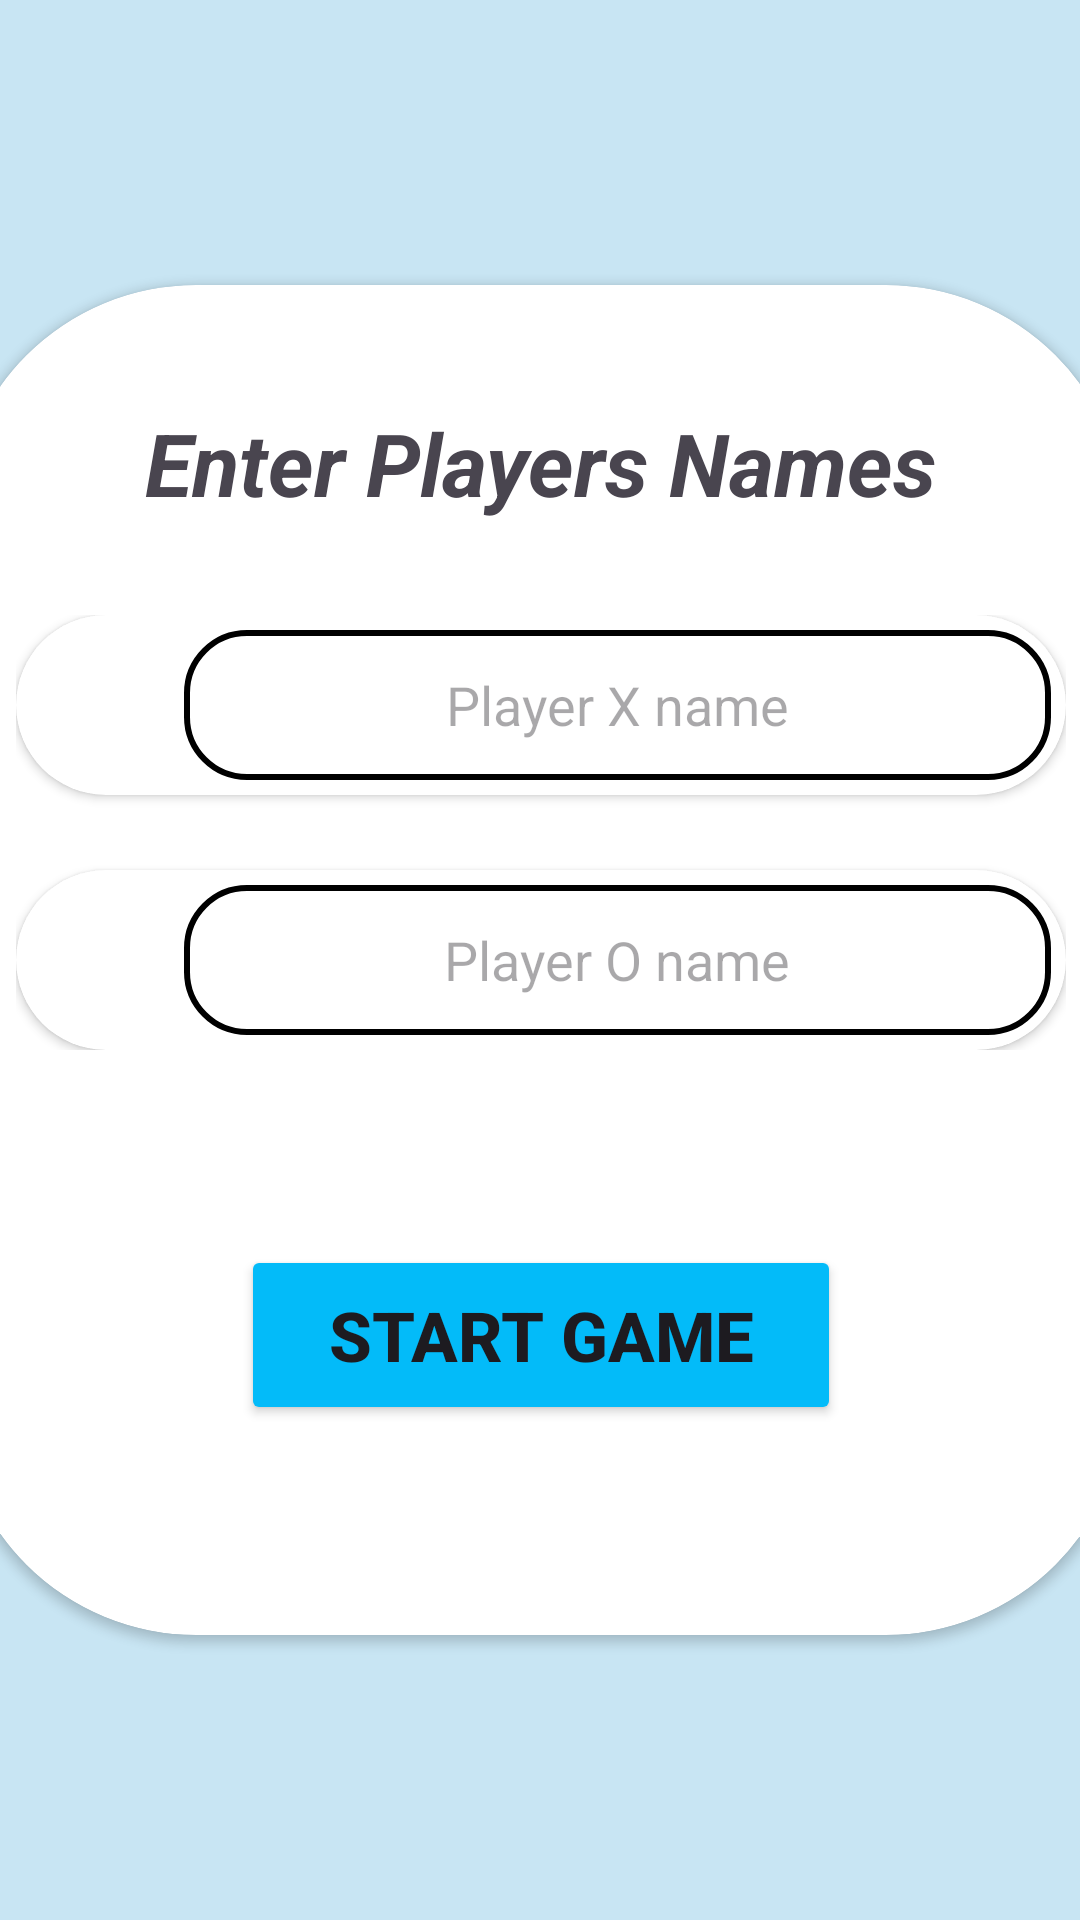

Here is an Android app screen rendered from its layout file. Give the layout XML and the strings, colors and styles it references.
<!-- AndroidManifest.xml: application theme Theme.TicTacToe -->
<!-- res/layout/activity_add_player.xml -->
<?xml version="1.0" encoding="utf-8"?>
<androidx.constraintlayout.widget.ConstraintLayout xmlns:android="http://schemas.android.com/apk/res/android"
    xmlns:app="http://schemas.android.com/apk/res-auto"
    xmlns:tools="http://schemas.android.com/tools"
    android:layout_width="match_parent"
    android:layout_height="match_parent"
    android:background="@color/background_color"
    tools:context=".AddPlayer">

    <androidx.cardview.widget.CardView
        android:layout_width="390dp"
        android:layout_height="450dp"
        app:cardCornerRadius="80dp"
        app:layout_constraintBottom_toBottomOf="parent"
        app:layout_constraintEnd_toEndOf="parent"
        app:layout_constraintHorizontal_bias="0.5"
        app:layout_constraintStart_toStartOf="parent"
        app:layout_constraintTop_toTopOf="parent"
        app:layout_constraintVertical_bias="0.5" >

        <TextView
            android:id="@+id/tv_choose_player"
            android:layout_width="wrap_content"
            android:layout_height="wrap_content"
            android:text="@string/enter_players_names"
            android:textSize="29sp"
            android:layout_gravity="center_horizontal"
            android:textStyle="bold|italic"
            android:layout_marginTop="40dp"
            app:layout_constraintBottom_toBottomOf="parent"
            app:layout_constraintEnd_toEndOf="parent"
            app:layout_constraintHorizontal_bias="0.495"
            app:layout_constraintStart_toStartOf="parent"
            app:layout_constraintTop_toTopOf="parent"
            app:layout_constraintVertical_bias="0.31" />

        <LinearLayout
            android:layout_width="match_parent"
            android:layout_height="wrap_content"
            android:orientation="vertical"
            android:padding="20dp"
            android:layout_marginTop="90dp"
            app:layout_constraintBottom_toBottomOf="parent"
            app:layout_constraintStart_toStartOf="parent"
            app:layout_constraintTop_toTopOf="parent">

            <androidx.cardview.widget.CardView
                android:layout_width="match_parent"
                android:layout_height="wrap_content"
                app:cardCornerRadius="30dp"
                android:background="@drawable/rounded_rectangle">

                <LinearLayout
                    android:layout_width="match_parent"
                    android:layout_height="match_parent"
                    android:orientation="horizontal"
                    android:padding="5dp">

                    <ImageView
                        android:layout_width="30dp"
                        android:layout_height="30dp"
                        android:layout_marginTop="9dp"
                        android:layout_marginStart="9dp"
                        android:src="@drawable/img_x" />

                    <EditText
                        android:id="@+id/et_player_x_name"
                        android:layout_width="match_parent"
                        android:layout_height="50dp"
                        android:layout_marginStart="12dp"
                        android:hint="@string/player_x_name"
                        android:gravity="center"
                        android:background="@drawable/rounded_rectangle"/>
                </LinearLayout>
            </androidx.cardview.widget.CardView>

            <androidx.cardview.widget.CardView
                android:layout_width="match_parent"
                android:layout_height="wrap_content"
                android:layout_marginTop="25dp"
                app:cardCornerRadius="30dp"
                app:layout_constraintBottom_toBottomOf="parent"

                >

                <LinearLayout
                    android:layout_width="match_parent"
                    android:layout_height="match_parent"
                    android:orientation="horizontal"
                    android:padding="5dp">

                    <ImageView
                        android:layout_width="30dp"
                        android:layout_height="30dp"
                        android:layout_marginTop="9dp"
                        android:layout_marginStart="9dp"
                        android:src="@drawable/img_o" />

                    <EditText
                        android:id="@+id/et_player_o_name"                        android:layout_width="match_parent"
                        android:layout_height="50dp"
                        android:layout_marginStart="12dp"
                        android:hint="@string/player_o_name"
                        android:gravity="center"
                        android:background="@drawable/rounded_rectangle"/>
                </LinearLayout>
            </androidx.cardview.widget.CardView>

        </LinearLayout>

        <Button
            android:id="@+id/btn_start_game"
            android:layout_width="200dp"
            android:layout_height="60dp"
            android:text="@string/start_game"
            android:textStyle="bold"
            android:textSize="23sp"
            android:backgroundTint="@color/button_color"
            android:layout_gravity="bottom|center"
            android:layout_marginBottom="70dp"
           />

    </androidx.cardview.widget.CardView>



</androidx.constraintlayout.widget.ConstraintLayout>
<!-- resources referenced by this layout -->
<resources>
  <color name="background_color">#c8e5f3</color>
  <color name="button_color">#03bbf9</color>
  <!-- drawable rounded_rectangle (drawable) -->
  <?xml version="1.0" encoding="utf-8"?>
  <shape xmlns:android="http://schemas.android.com/apk/res/android"
      android:shape="rectangle">
  
      <corners android:radius="20dp"/>
      <stroke android:color="@color/black"
          android:width="2dp"
          />
  </shape>
  <string name="enter_players_names">Enter Players Names</string>
  <string name="player_o_name">Player O name</string>
  <string name="player_x_name">Player X name</string>
  <string name="start_game">Start Game</string>
  <style name="Theme.TicTacToe" parent="Base.Theme.TicTacToe" />
  <color name="black">#FF000000</color>
  <style name="Base.Theme.TicTacToe" parent="Theme.Material3.DayNight.NoActionBar">
  
  
          <item name="colorPrimary">@color/titlebar_color</item>
      </style>
  <color name="titlebar_color">#c8e5f3</color>
</resources>
